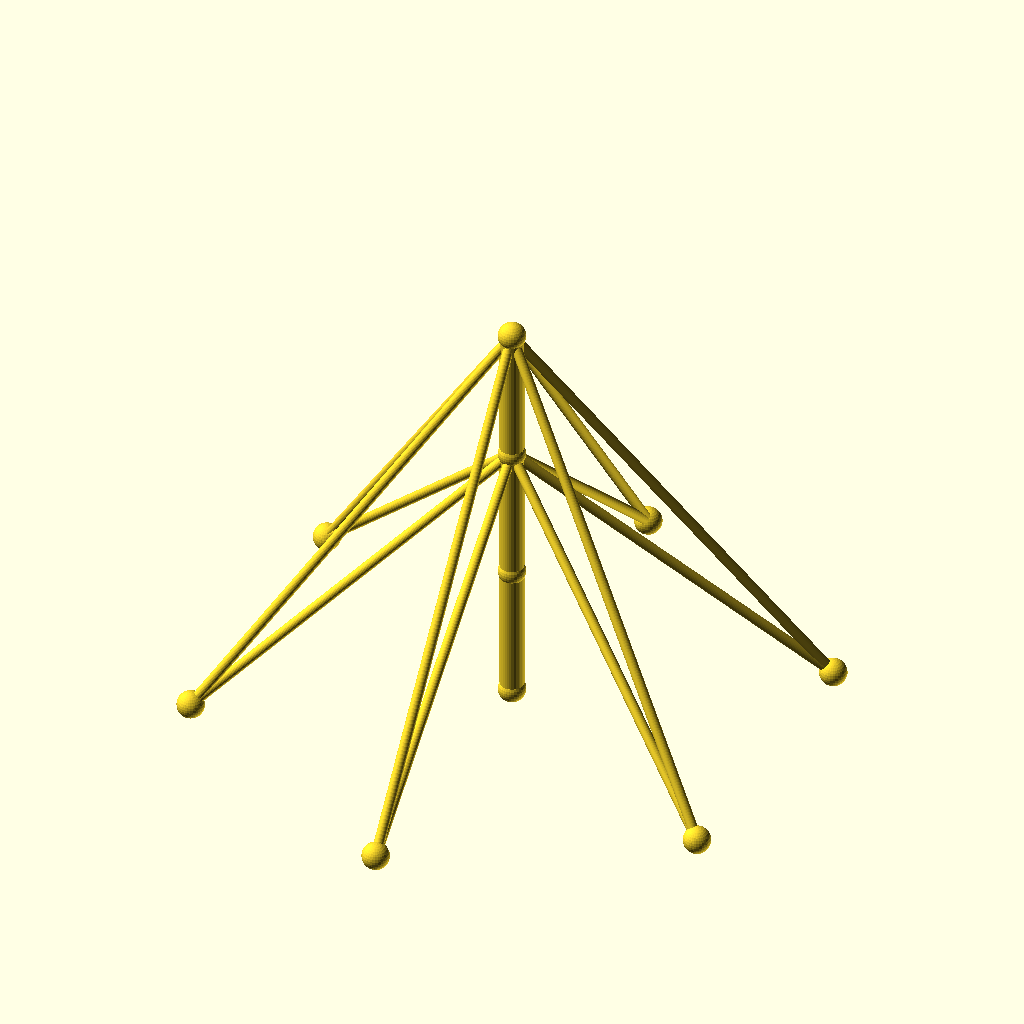
Cell 1 — every parameter at its default value.
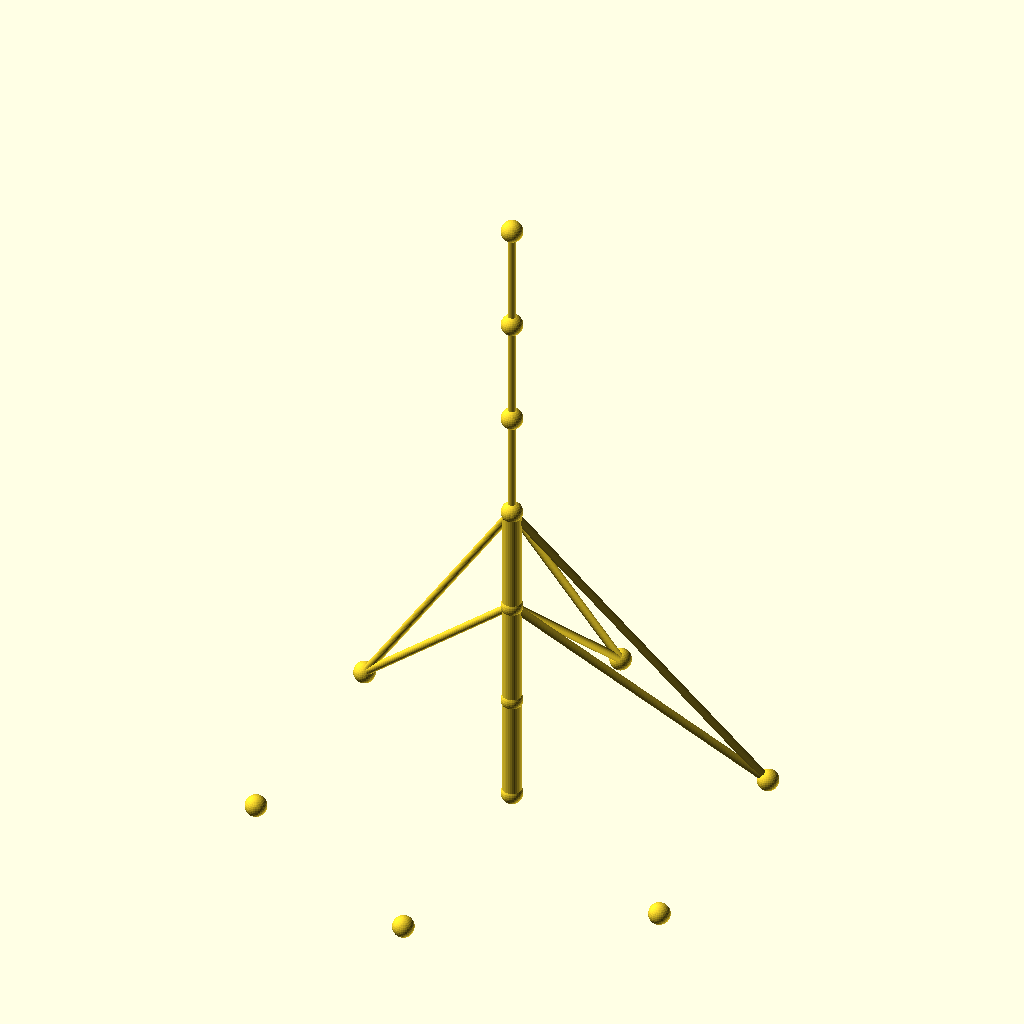
Cell 2: the same model with sections = 6.
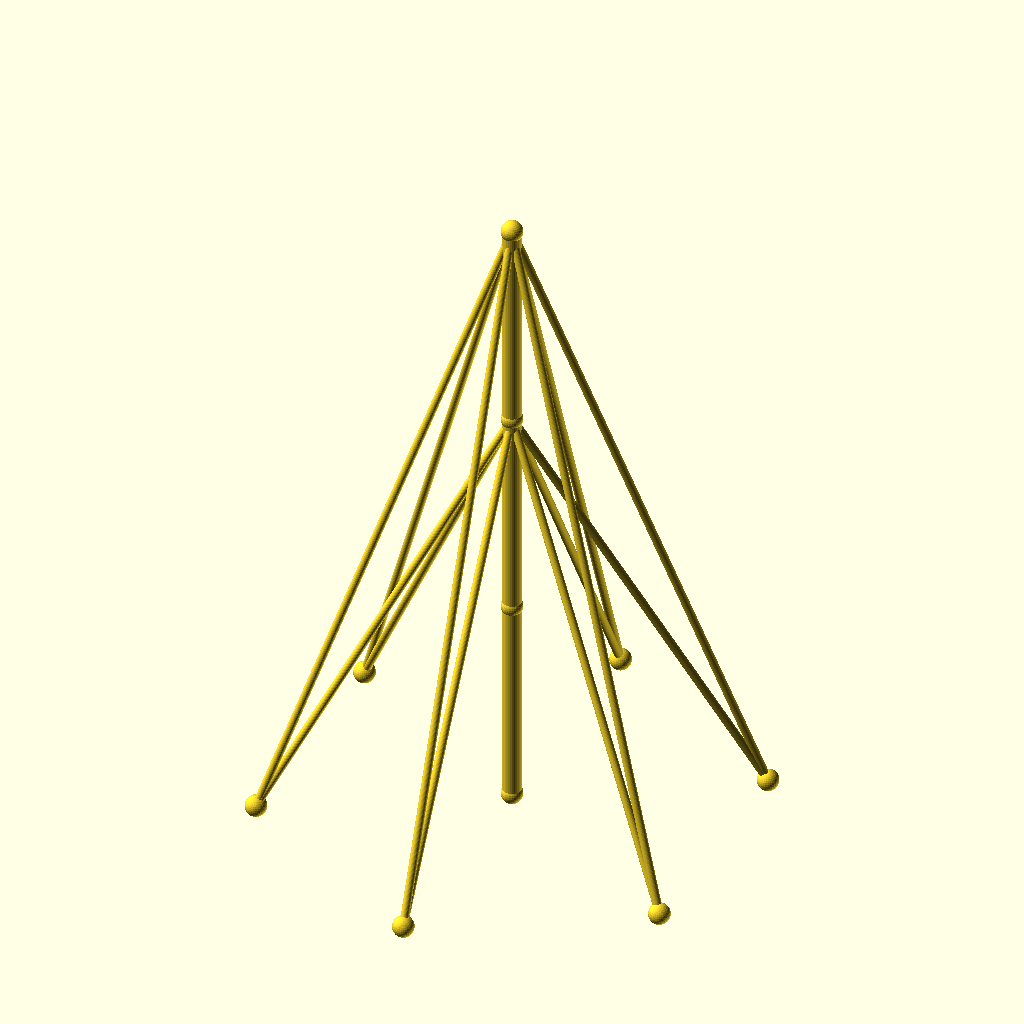
Cell 3: the same model with seg_h = 80.
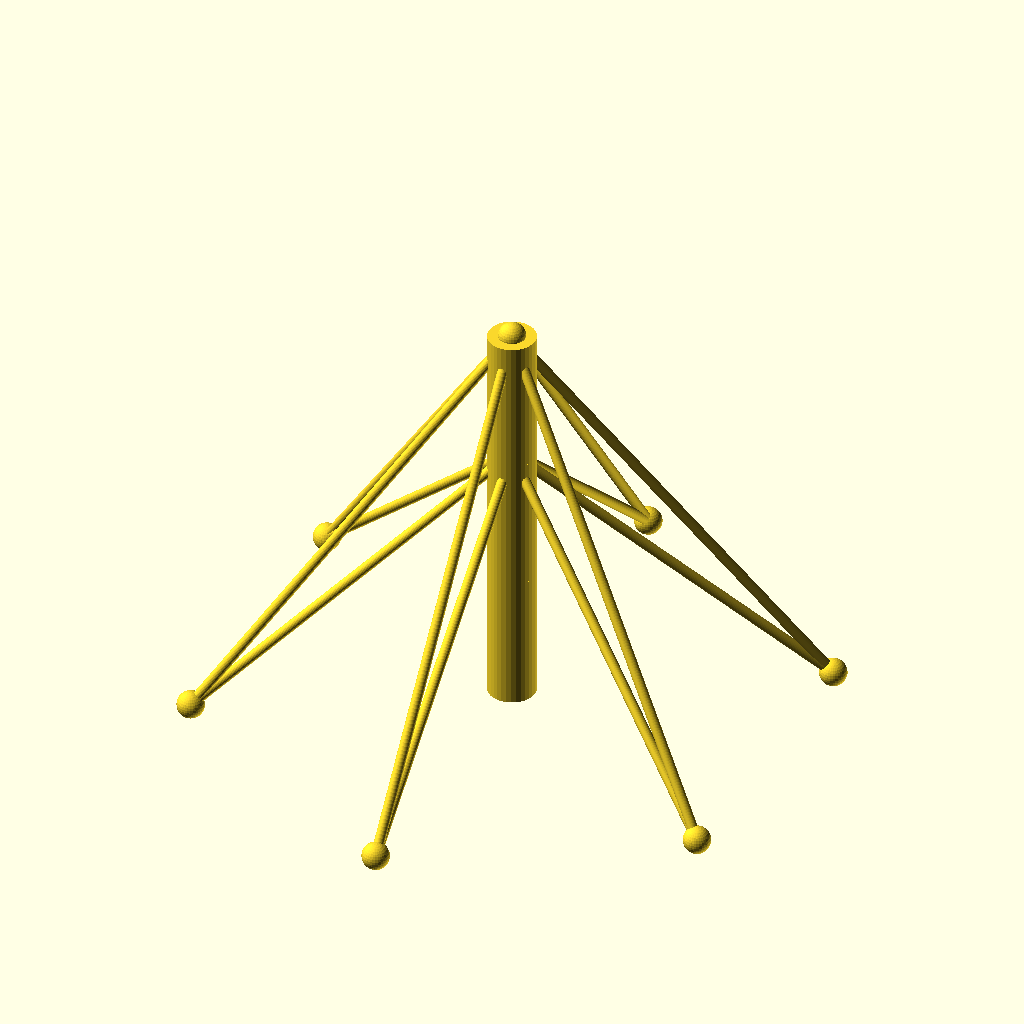
Cell 4 — mast_r set to 7, the other parameters unchanged.
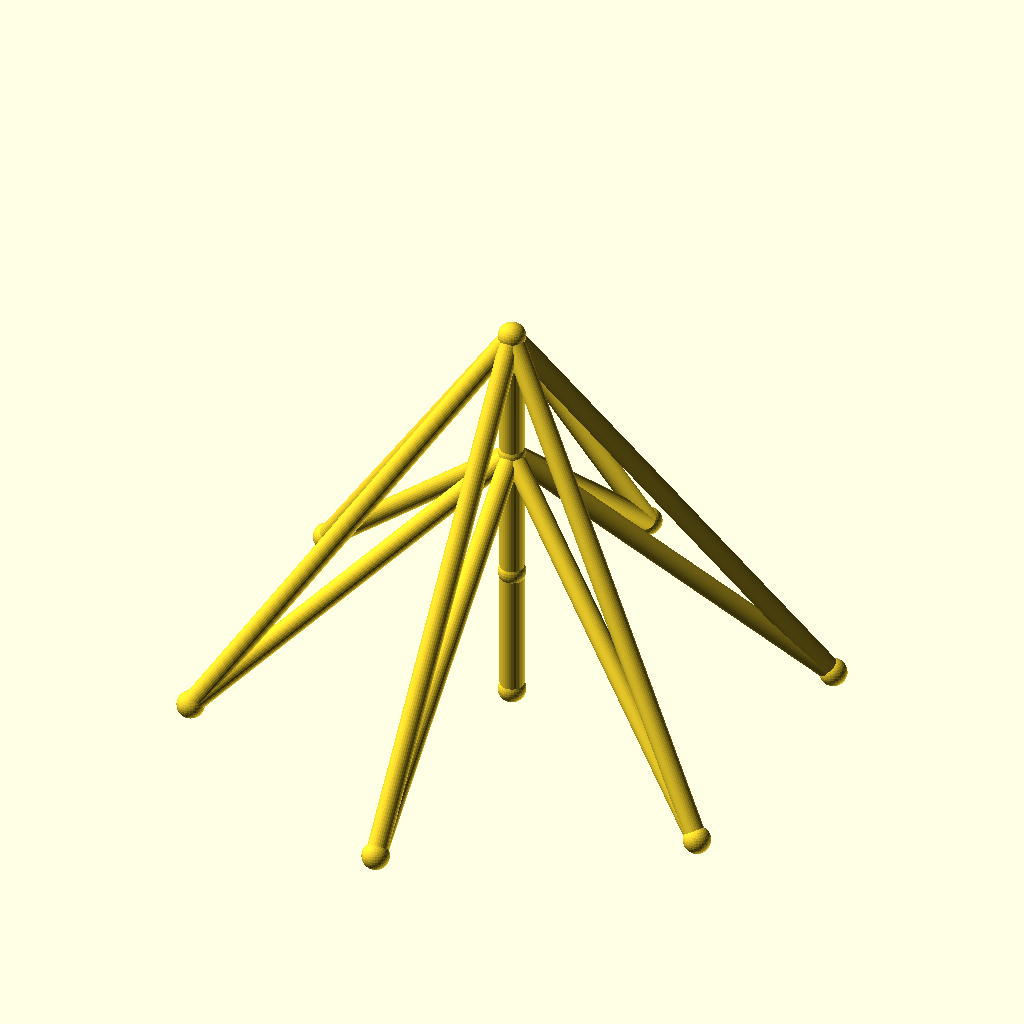
Cell 5: the same model with guy_r = 3.
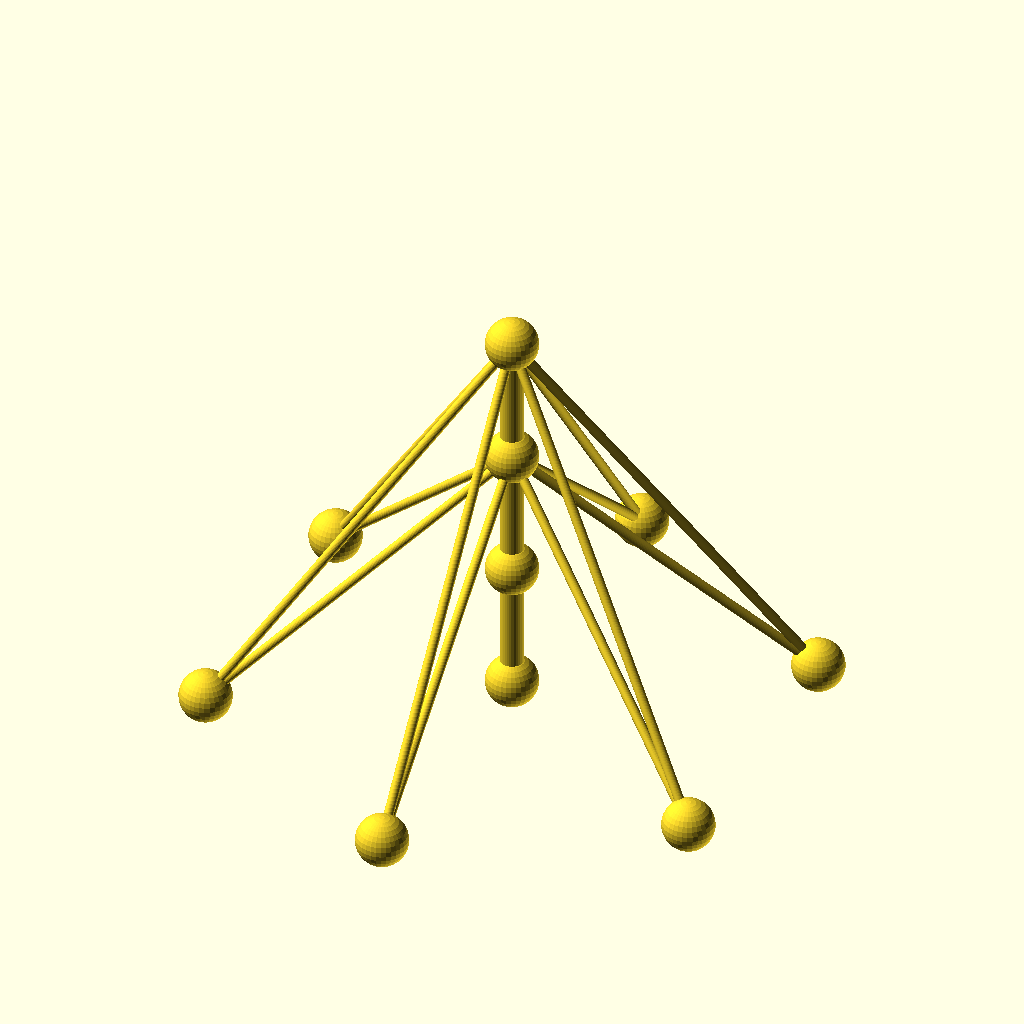
Cell 6: the same model with joint_r = 8.
All cells are drawn from the same view direction (rotation 55°, 0°, 25°, orthographic, colour scheme Cornfield), but the view is re-fitted for each cell, so position and scale can differ between cells as well as the parameter.
Source of the model, optional_data/data/wire2/guymasts/scene_0171.scad:
$fn = 32;

// ----------------------------------------------------------------------
// Guyed mast: 3 sections of 40 mm, 6 anchors on R90
// ----------------------------------------------------------------------

// --- parameters (mm) ---
sections = 3;             // number of mast sections
seg_h = 40;               // section height
mast_r = 3.5;             // mast member radius
guy_r = 1.5;              // guy wire radius
joint_r = 4;              // joint ball radius
anchors_n = 6;            // number of ground anchors
anchor_r = 90;            // anchor ring radius
anchor_step = 60;         // angle between anchors, degrees
anchor_a0 = 30;           // angle of the first anchor, degrees
tiers = 2;                // number of guy tiers
guy_h_3 = 120;            // guy tier height (section 3)
guy_h_2 = 80;             // guy tier height (section 2)
fit_tol = 0.02;           // declared fit tolerance (prompt contract)
free_tol = 0.2;           // declared free tolerance (prompt contract)

bbox_x = anchor_r * (cos(anchor_a0 + 0 * anchor_step) - cos(anchor_a0 + 2 * anchor_step)) + 2 * joint_r;  // overall X, joints included
bbox_y = anchor_r * (sin(anchor_a0 + 1 * anchor_step) - sin(anchor_a0 + 4 * anchor_step)) + 2 * joint_r;  // overall Y, joints included
bbox_z = sections * seg_h + 2 * joint_r;  // overall Z, joints included
mast_d = 2 * mast_r;  // mast trunk diameter
guy_d = 2 * guy_r;  // guy wire diameter
joint_d = 2 * joint_r;  // joint ball diameter
nodes = concat([for (i = [0 : sections]) [0, 0, i * seg_h]], [for (k = [0 : anchors_n - 1]) [anchor_r * cos(anchor_a0 + k * anchor_step), anchor_r * sin(anchor_a0 + k * anchor_step), 0]]);

module member(a, b, r) {
  /* round stock from joint a to joint b, ends buried in the joint balls */
  d = b - a;
  length = norm(d);
  translate(a) rotate([0, acos(d[2] / length), atan2(d[1], d[0])])
    cylinder(h = length, r = r);
}

module joint(p, r) {
  /* ball at the joint centre, fatter than every member meeting there */
  translate(p) sphere(r = r);
}

/* members - each call is one graph edge */
member(nodes[0], nodes[1], mast_r);
member(nodes[1], nodes[2], mast_r);
member(nodes[2], nodes[3], mast_r);
member(nodes[3], nodes[4], guy_r);
member(nodes[3], nodes[5], guy_r);
member(nodes[3], nodes[6], guy_r);
member(nodes[3], nodes[7], guy_r);
member(nodes[3], nodes[8], guy_r);
member(nodes[3], nodes[9], guy_r);
member(nodes[2], nodes[4], guy_r);
member(nodes[2], nodes[5], guy_r);
member(nodes[2], nodes[6], guy_r);
member(nodes[2], nodes[7], guy_r);
member(nodes[2], nodes[8], guy_r);
member(nodes[2], nodes[9], guy_r);

/* joint balls */
for (p = nodes) joint(p, joint_r);
Customizer parameters (derived from the source; name, type, default, range or options):
sections: number, default 3
seg_h: number, default 40
mast_r: number, default 3.5
guy_r: number, default 1.5
joint_r: number, default 4
anchors_n: number, default 6
anchor_r: number, default 90
anchor_step: number, default 60
anchor_a0: number, default 30
tiers: number, default 2
guy_h_3: number, default 120
guy_h_2: number, default 80
fit_tol: number, default 0.02
free_tol: number, default 0.2
